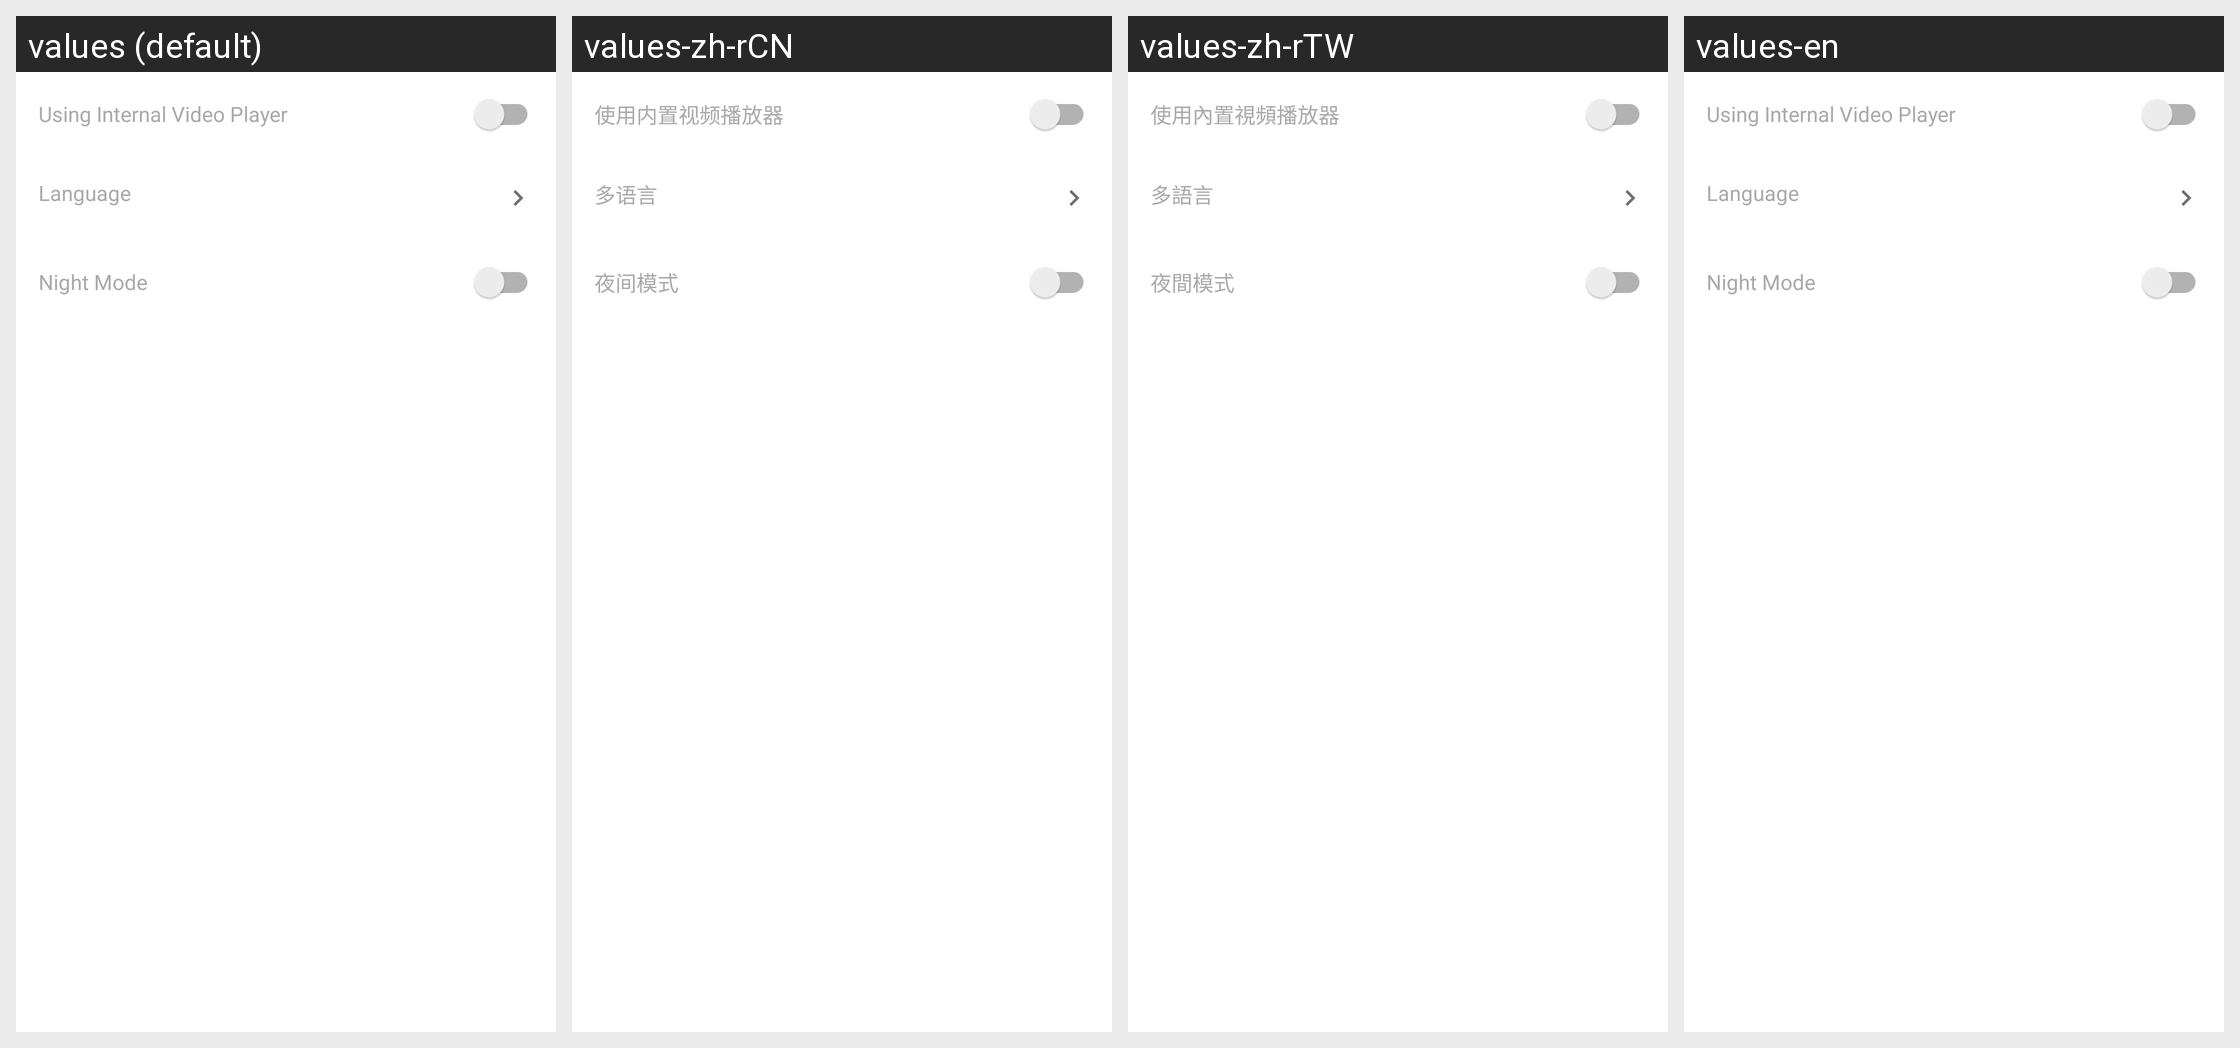

Locale-by-locale string values for the Android screen shown in this grid:
Android screen res/layout/fragment_setting.xml rendered under 4 locales, left to right: values (default), values-zh-rCN, values-zh-rTW, values-en. Device: Nexus 5 (rendered at 1080×1920; each locale shown at half size, 540×960, under a caption strip naming it); theme AppTheme.
Strings drawn on this screen, with the default value and each locale's value (text and hints the layout hard-codes, and strings that could not be matched under every locale, appear in the picture but are not listed):

txt_player_switch
  values: Using Internal Video Player
  values-zh-rCN: 使用内置视频播放器
  values-zh-rTW: 使用內置視頻播放器
  values-en: Using Internal Video Player

txt_multi_language
  values: Language
  values-zh-rCN: 多语言
  values-zh-rTW: 多語言
  values-en: Language

night_mode
  values: Night Mode
  values-zh-rCN: 夜间模式
  values-zh-rTW: 夜間模式
  values-en: Night Mode
